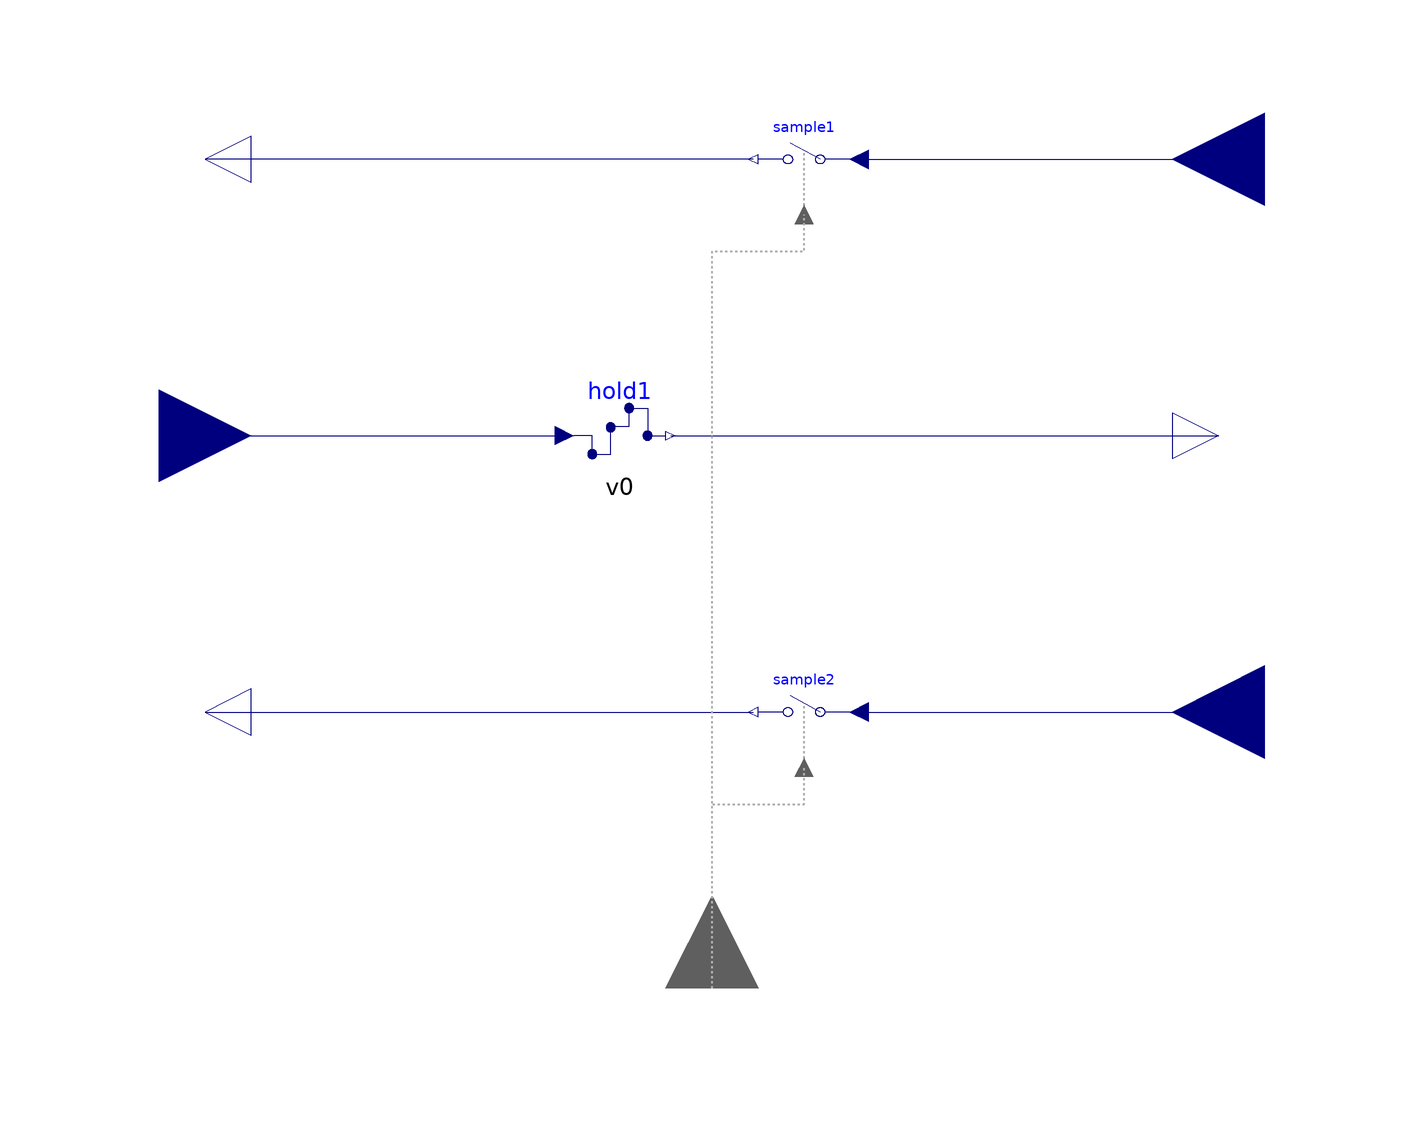

The Modelica model whose source follows is shown above as a component diagram (icons at their Placement, wires along their Line points).

block Adda "AD/DA conversion"
  extends Modelica.Clocked.ClockSignals.Interfaces.ClockedBlockIcon;
  parameter SI.Voltage v0 "Initial voltage across coil";
  Modelica.Blocks.Interfaces.RealInput vSrc
    annotation (Placement(transformation(extent={{140,40},{100,80}})));
  Modelica.Blocks.Interfaces.RealInput v
    annotation (Placement(transformation(extent={{-140,-20},{-100,20}})));
  Modelica.Blocks.Interfaces.RealInput iAct
    annotation (Placement(transformation(extent={{140,-80},{100,-40}})));
  Modelica.Blocks.Interfaces.RealOutput vBat
    annotation (Placement(transformation(extent={{-100,50},{-120,70}})));
  Modelica.Blocks.Interfaces.RealOutput vRef
    annotation (Placement(transformation(extent={{100,-10},{120,10}})));
  Modelica.Blocks.Interfaces.RealOutput i
    annotation (Placement(transformation(extent={{-100,-70},{-120,-50}})));
  Modelica.Clocked.RealSignals.Sampler.SampleClocked
                                   sample1                                                 annotation (Placement(transformation(extent={{30,50},{10,70}})));
  Modelica.Clocked.RealSignals.Sampler.Hold
                                         hold1(y_start=v0)
                                   annotation (Placement(transformation(extent={{-30,-10},{-10,10}})));
  Modelica.Clocked.RealSignals.Sampler.SampleClocked
                                   sample2                                                 annotation (Placement(transformation(extent={{30,-70},{10,-50}})));
  Modelica.Clocked.ClockSignals.Interfaces.ClockInput clock annotation (Placement(transformation(
        extent={{-20,-20},{20,20}},
        rotation=90,
        origin={0,-120})));
equation
  connect(sample1.u, vSrc) annotation (Line(points={{32,60},{120,60}},                   color={0,0,127}));
  connect(hold1.y, vRef) annotation (Line(points={{-9,0},{110,0}},   color={0,0,127}));
  connect(sample1.y, vBat) annotation (Line(points={{9,60},{-110,60}},                 color={0,0,127}));
  connect(v, hold1.u) annotation (Line(points={{-120,0},{-32,0}},   color={0,0,127}));
  connect(i, sample2.y) annotation (Line(points={{-110,-60},{9,-60}}, color={0,0,127}));
  connect(sample2.u, iAct) annotation (Line(points={{32,-60},{120,-60}}, color={0,0,127}));
  connect(clock, sample2.clock) annotation (Line(
      points={{0,-120},{0,-80},{20,-80},{20,-72}},
      color={175,175,175},
      pattern=LinePattern.Dot,
      thickness=0.5));
  connect(clock, sample1.clock) annotation (Line(
      points={{0,-120},{0,40},{20,40},{20,48}},
      color={175,175,175},
      pattern=LinePattern.Dot,
      thickness=0.5));
  annotation (Icon(graphics={
        Text(
          extent={{-20,-42},{20,-80}},
          textColor={28,108,200},
          textString="i"),
        Text(
          extent={{-30,80},{30,40}},
          textColor={28,108,200},
          textString="vBat"),
        Text(
          extent={{-30,20},{30,-20}},
          textColor={28,108,200},
          textString="vRef")}),
                             Documentation(info="<html>
<p>
Models the AD/DA-conversion as sample-hold elements.
</p>
</html>"));
end Adda;